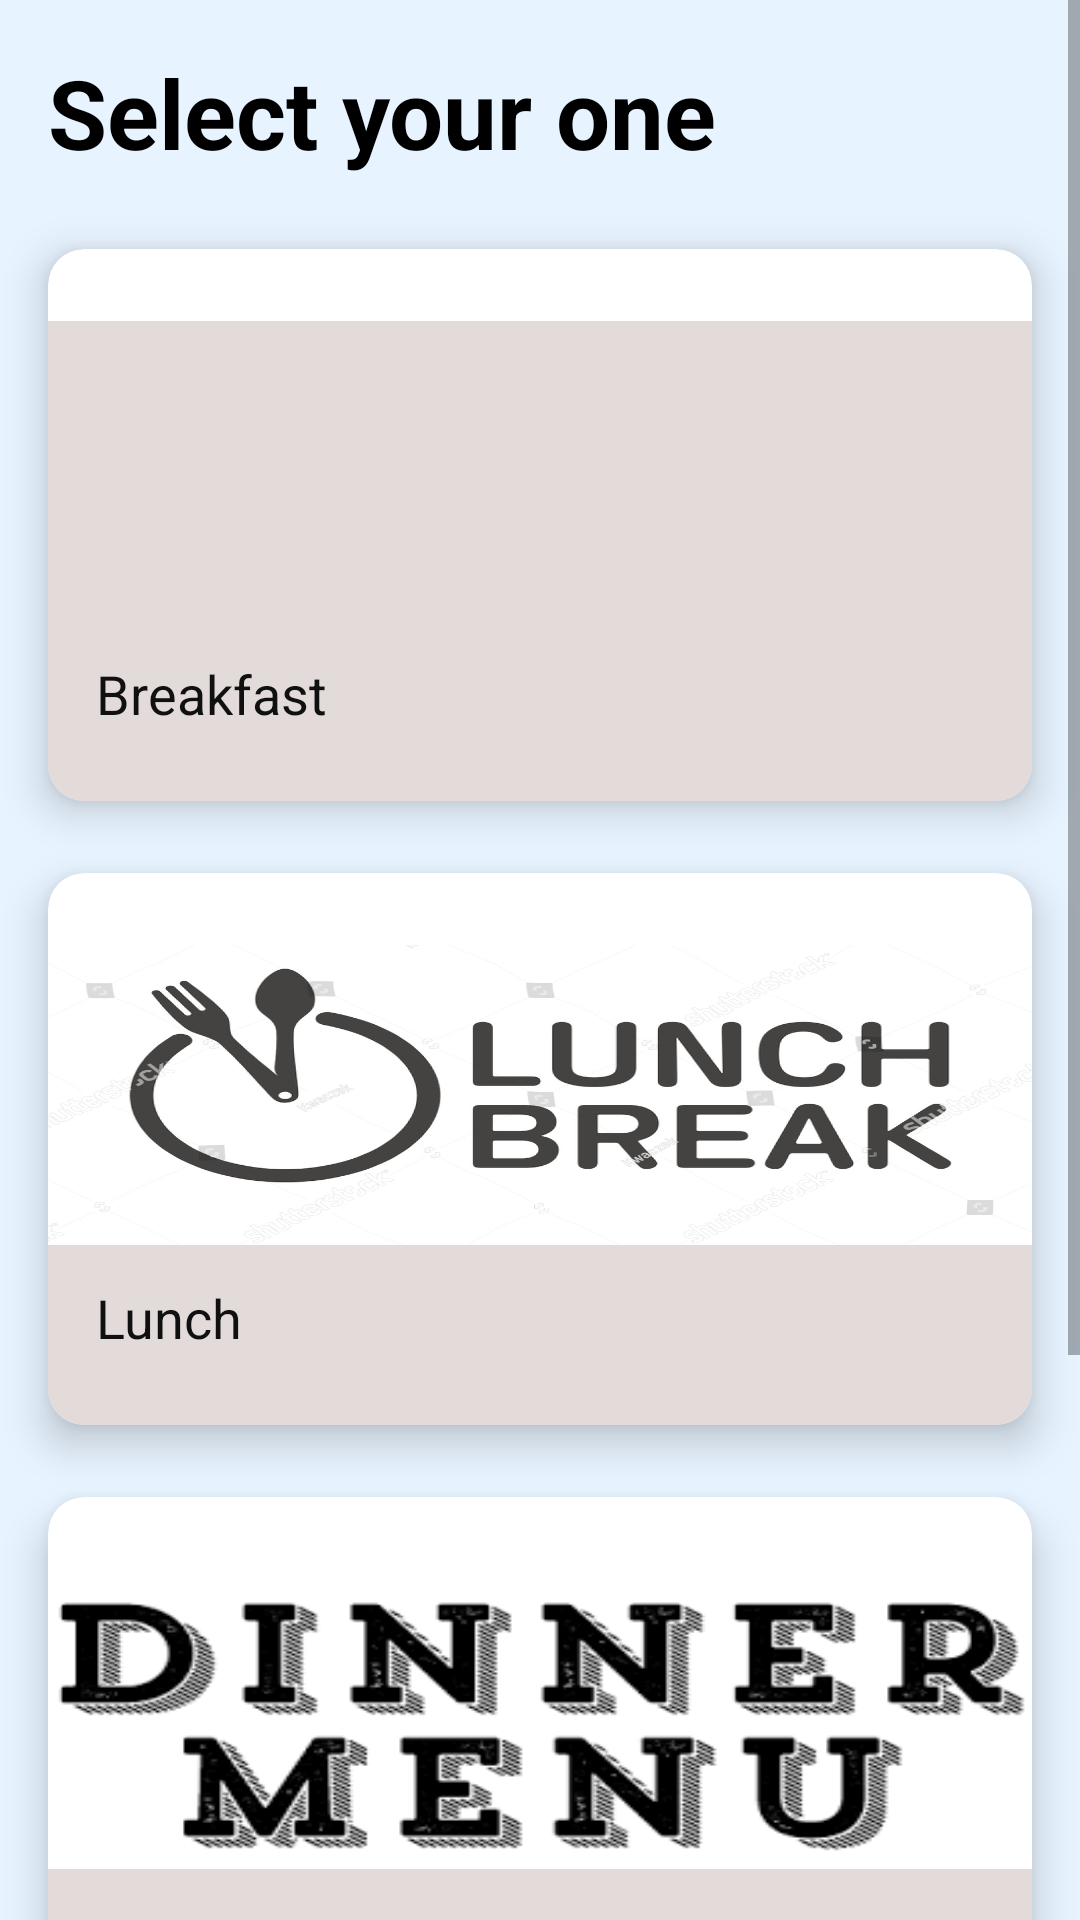

Reconstruct the res/layout file that produces this screen, plus the resources it refers to.
<!-- AndroidManifest.xml: application theme Theme.Bodima -->
<!-- res/layout/fragment_food_category.xml -->
<?xml version="1.0" encoding="utf-8"?>
<ScrollView xmlns:android="http://schemas.android.com/apk/res/android"
    xmlns:app="http://schemas.android.com/apk/res-auto"
    xmlns:tools="http://schemas.android.com/tools"
    android:layout_width="match_parent"
    android:layout_height="match_parent">

    <FrameLayout
        android:layout_width="match_parent"
        android:layout_height="wrap_content"
        tools:context=".fragments.FoodCategoryFragment">

        <androidx.constraintlayout.widget.ConstraintLayout
            android:layout_width="match_parent"
            android:layout_height="match_parent"
            android:background="@color/Background">

            <TextView
                android:id="@+id/topicfoodcategory"
                android:layout_width="wrap_content"
                android:layout_height="wrap_content"
                android:layout_marginStart="16dp"
                android:layout_marginTop="16dp"
                android:text="Select your one"
                android:textColor="#000000"
                android:textSize="32dp"
                android:textStyle="bold"
                app:layout_constraintStart_toStartOf="parent"
                app:layout_constraintTop_toTopOf="parent" />


            <androidx.cardview.widget.CardView
                android:id="@+id/breakfast"
                android:layout_width="match_parent"
                android:layout_height="wrap_content"
                android:layout_marginHorizontal="16dp"
                android:layout_marginTop="24dp"
                app:cardBackgroundColor="@color/white"
                app:cardCornerRadius="12dp"
                app:cardElevation="8dp"
                app:layout_constraintStart_toStartOf="@id/topicfoodcategory"
                app:layout_constraintTop_toBottomOf="@+id/topicfoodcategory">


                <LinearLayout
                    android:layout_width="match_parent"
                    android:layout_height="160dp"
                    android:layout_marginTop="24dp"
                    android:background="#E3DADA"
                    android:orientation="vertical"
                    app:layout_constraintEnd_toEndOf="parent"
                    app:layout_constraintStart_toStartOf="parent"
                    app:layout_constraintTop_toBottomOf="@+id/topicfoodcategory">


                    <ImageView
                        android:id="@+id/breakImage"
                        android:layout_width="match_parent"
                        android:layout_height="100dp"
                        android:scaleType="fitXY"

                        app:srcCompat="@drawable/breakfastimage" />

                    <TextView
                        android:id="@+id/breakName"
                        android:layout_width="wrap_content"
                        android:layout_height="wrap_content"
                        android:layout_marginStart="16dp"
                        android:layout_marginTop="12dp"
                        android:text="Breakfast"
                        android:textColor="#101010"
                        android:textSize="18sp" />


                </LinearLayout>
            </androidx.cardview.widget.CardView>


            <androidx.cardview.widget.CardView
                android:id="@+id/lunch"
                android:layout_width="match_parent"
                android:layout_height="wrap_content"
                android:layout_marginHorizontal="16dp"
                android:layout_marginTop="24dp"
                app:cardBackgroundColor="@color/white"
                app:cardCornerRadius="12dp"
                app:cardElevation="8dp"
                app:layout_constraintStart_toStartOf="@id/breakfast"
                app:layout_constraintTop_toBottomOf="@+id/breakfast">


                <LinearLayout
                    android:layout_width="match_parent"
                    android:layout_height="160dp"
                    android:layout_marginTop="24dp"
                    android:background="#E3DADA"
                    android:orientation="vertical"
                    app:layout_constraintEnd_toEndOf="parent"
                    app:layout_constraintStart_toStartOf="parent"
                    app:layout_constraintTop_toBottomOf="@+id/breakfast">


                    <ImageView
                        android:id="@+id/lunchImage"
                        android:layout_width="match_parent"
                        android:layout_height="100dp"
                        android:scaleType="fitXY"

                        app:srcCompat="@drawable/lun2" />

                    <TextView
                        android:id="@+id/lunchName"
                        android:layout_width="wrap_content"
                        android:layout_height="wrap_content"
                        android:layout_marginStart="16dp"
                        android:layout_marginTop="12dp"
                        android:text="Lunch"
                        android:textColor="#101010"
                        android:textSize="18sp" />


                </LinearLayout>
            </androidx.cardview.widget.CardView>

            <androidx.cardview.widget.CardView
                android:id="@+id/dinner"
                android:layout_width="match_parent"
                android:layout_height="wrap_content"
                android:layout_marginHorizontal="16dp"
                android:layout_marginTop="24dp"
                app:cardBackgroundColor="@color/white"
                app:cardCornerRadius="12dp"
                app:cardElevation="8dp"
                app:layout_constraintStart_toStartOf="@id/lunch"
                app:layout_constraintTop_toBottomOf="@+id/lunch">


                <LinearLayout
                    android:layout_width="match_parent"
                    android:layout_height="160dp"
                    android:layout_marginTop="24dp"
                    android:background="#E3DADA"
                    android:orientation="vertical"
                    app:layout_constraintEnd_toEndOf="parent"
                    app:layout_constraintStart_toStartOf="parent"
                    app:layout_constraintTop_toBottomOf="@+id/lunch">


                    <ImageView
                        android:id="@+id/dinnerImage"
                        android:layout_width="match_parent"
                        android:layout_height="100dp"
                        android:scaleType="fitXY"

                        app:srcCompat="@drawable/dinnerimage" />

                    <TextView
                        android:id="@+id/dinnerName"
                        android:layout_width="wrap_content"
                        android:layout_height="wrap_content"
                        android:layout_marginStart="16dp"
                        android:layout_marginTop="12dp"
                        android:text="Dinner"
                        android:textColor="#101010"
                        android:textSize="18sp" />


                </LinearLayout>
            </androidx.cardview.widget.CardView>

            <androidx.cardview.widget.CardView
                android:id="@+id/snack"
                android:layout_width="match_parent"
                android:layout_height="wrap_content"
                android:layout_marginHorizontal="16dp"
                android:layout_marginTop="24dp"
                android:layout_marginBottom="16dp"
                app:cardBackgroundColor="@color/white"
                app:cardCornerRadius="12dp"
                app:cardElevation="8dp"
                app:layout_constraintBottom_toBottomOf="parent"
                app:layout_constraintStart_toStartOf="@id/dinner"
                app:layout_constraintTop_toBottomOf="@+id/dinner">


                <LinearLayout
                    android:layout_width="match_parent"
                    android:layout_height="160dp"
                    android:layout_marginTop="24dp"
                    android:background="#E3DADA"
                    android:orientation="vertical"
                    app:layout_constraintEnd_toEndOf="parent"
                    app:layout_constraintStart_toStartOf="parent"
                    app:layout_constraintTop_toBottomOf="@+id/dinner">


                    <ImageView
                        android:id="@+id/snackImage"
                        android:layout_width="match_parent"
                        android:layout_height="100dp"
                        android:scaleType="fitXY"

                        app:srcCompat="@drawable/snacks" />

                    <TextView
                        android:id="@+id/snackName"
                        android:layout_width="wrap_content"
                        android:layout_height="wrap_content"
                        android:layout_marginStart="16dp"
                        android:layout_marginTop="12dp"
                        android:text="Snacks and juices"
                        android:textColor="#101010"
                        android:textSize="18sp" />


                </LinearLayout>
            </androidx.cardview.widget.CardView>


        </androidx.constraintlayout.widget.ConstraintLayout>
    </FrameLayout>
</ScrollView>
<!-- resources referenced by this layout -->
<resources>
  <color name="Background">#E7F3FF</color>
  <color name="white">#FFFFFFFF</color>
  <!-- drawable dinnerimage: png bitmap (drawable, 11644 bytes) -->
  <!-- drawable lun2: jpg bitmap (drawable, 120191 bytes) -->
  <!-- drawable snacks: png bitmap (drawable, 21584 bytes) -->
  <style name="Theme.Bodima" parent="Theme.MaterialComponents.DayNight.DarkActionBar">
          
          <item name="colorPrimary">@color/pri</item>
          <item name="colorPrimaryVariant">@color/purple_700</item>
          <item name="colorOnPrimary">@color/white</item>
          
          <item name="colorSecondary">@color/teal_200</item>
          <item name="colorSecondaryVariant">@color/teal_700</item>
          <item name="colorOnSecondary">@color/black</item>
          
          <item name="android:statusBarColor">?attr/colorPrimaryVariant</item>
          
          <item name="textInputStyle">@style/Widget.MaterialComponents.TextInputLayout.OutlinedBox</item>
      </style>
  <color name="pri">#138BEA</color>
  <color name="purple_700">#FF3700B3</color>
  <color name="teal_200">#FF03DAC5</color>
  <color name="teal_700">#FF018786</color>
  <color name="black">#FF000000</color>
</resources>
